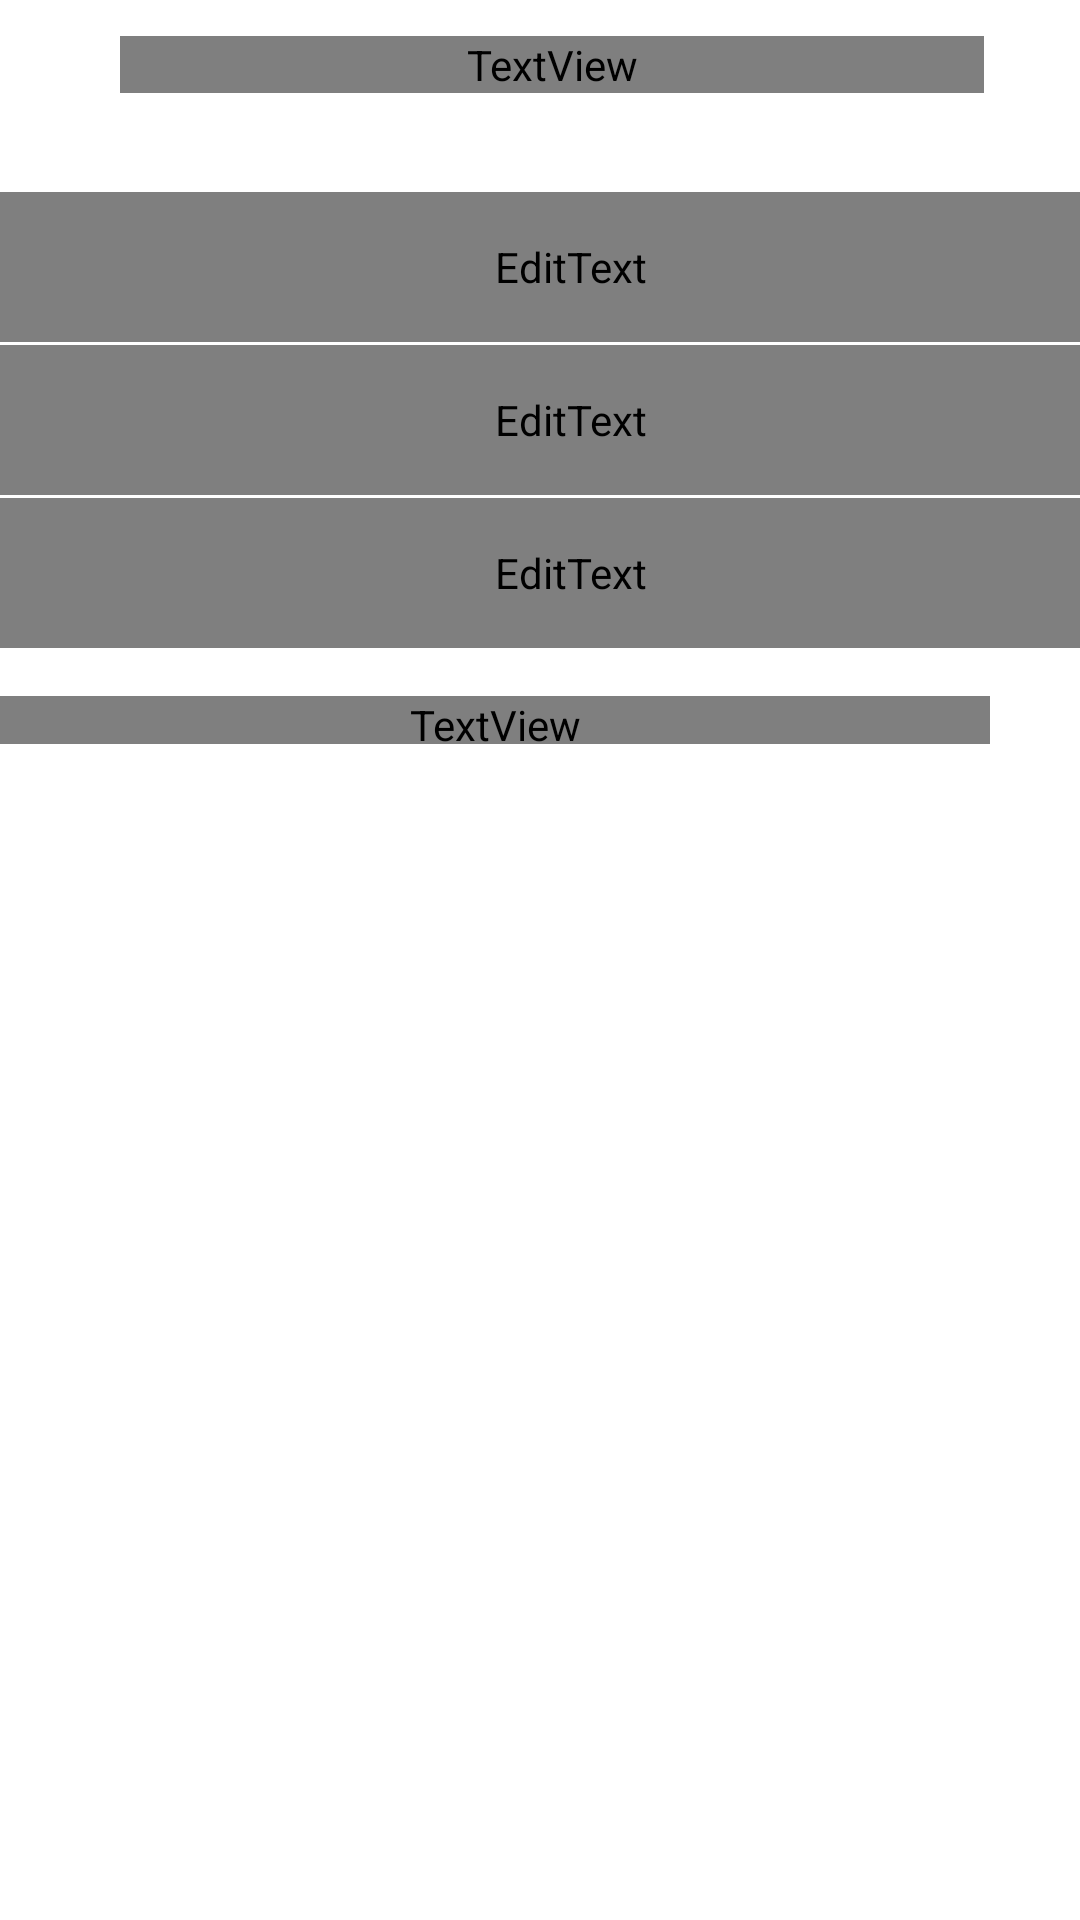

This screen was rendered from an Android layout file. Write that file and the resources it references.
<!-- AndroidManifest.xml: application theme AppTheme -->
<!-- res/layout/activity_changepwd.xml -->
<?xml version="1.0" encoding="utf-8"?>
<LinearLayout xmlns:android="http://schemas.android.com/apk/res/android"
    android:layout_width="match_parent"
    android:layout_height="match_parent"
    android:background="?attr/self_bg"
    android:orientation="vertical" >

    <LinearLayout
        android:id="@+id/zx_zt_color"
        android:layout_width="match_parent"
        android:layout_height="43dp"
        android:background="?attr/flash_top"
        android:clipToPadding="true"
        android:fitsSystemWindows="true"
        android:gravity="center"
        android:orientation="horizontal" >

        <LinearLayout
            android:id="@+id/changepwd_back"
            android:layout_width="40dp"
            android:layout_height="match_parent"
            android:orientation="horizontal" >

            <ImageView
                android:layout_width="13dp"
                android:layout_height="24dp"
                android:layout_gravity="center_vertical"
                android:layout_marginBottom="5dp"
                android:layout_marginLeft="8dp"
                android:layout_marginTop="5dp"
                android:background="?attr/changepwd_back" />
        </LinearLayout>

        <TextView
            android:id="@+id/zx_title"
            android:layout_width="0dp"
            android:layout_height="wrap_content"
            android:layout_marginRight="32dp"
            android:layout_weight="1"
            android:gravity="center"
            android:text="修改密码"
            android:textColor="?attr/rl_tv"
            android:textSize="18sp" />
    </LinearLayout>

    <LinearLayout android:layout_width="match_parent"
        android:layout_height="wrap_content"
        android:orientation="vertical"
        android:background="?attr/flash_blow_bg"
        android:layout_marginTop="20dp"
        android:layout_marginBottom="15dp">
    <View
        android:layout_width="match_parent"
        android:layout_height="1dp"
        android:background="?attr/line_color" />

    <EditText
        android:id="@+id/changepwd_old"
        android:layout_width="match_parent"
        android:layout_height="50dp"
        android:background="?attr/flash_blow_bg"
        android:paddingLeft="20dp"
        android:hint="当前密码"
        android:textColor="?attr/flash_tv" 
        android:inputType="textPassword"/>

    <View
        android:layout_width="match_parent"
        android:layout_height="1dp"
        android:layout_marginLeft="10dp"
        android:background="?attr/line_color" />

    <EditText
        android:id="@+id/changepwd_new"
        android:layout_width="match_parent"
        android:layout_height="50dp"
        android:background="?attr/flash_blow_bg"
        android:hint="新密码"
        android:paddingLeft="20dp"
        android:textColor="?attr/flash_tv" 
        android:inputType="textPassword"/>

    <View
        android:layout_width="match_parent"
        android:layout_height="1dp"
        android:layout_marginLeft="10dp"
        android:background="?attr/line_color" />

    <EditText
        android:id="@+id/changepwd_re"
        android:layout_width="match_parent"
        android:layout_height="50dp"
        android:background="?attr/flash_blow_bg"
        android:hint="确定新密码"
        android:paddingLeft="20dp"
        android:textColor="?attr/flash_tv"
        android:inputType="textPassword" />

    <View
        android:layout_width="match_parent"
        android:layout_height="1dp"
        android:background="?attr/line_color" 
        />
    </LinearLayout>
    
    <TextView android:layout_width="330dp"
        android:layout_height="16dp"
        android:background="?attr/changepwd_tishi"
        android:text="提示：密码长度至少6个字符，最多32个字符"
        android:gravity="center"
        android:textSize="10sp"
        android:textColor="?attr/flash_tv"/>

    <Button
        android:id="@+id/changepwd_btn"
        android:layout_width="match_parent"
        android:layout_height="45dp"
        android:layout_gravity="center_horizontal"
        android:background="@drawable/changpwd_btn_normal"
        android:text="确定"
        android:textSize="21sp"
        android:textColor="#fff" 
        android:layout_marginLeft="15dp"
        android:layout_marginRight="15dp"
        android:layout_marginTop="21dp"/>

</LinearLayout>
<!-- resources referenced by this layout -->
<resources>
  <style name="AppTheme" parent="AppBaseTheme">
          <item name="android:windowIsTranslucent">true</item>
          <item name="android:windowNoTitle">true</item>
          <item name="android:windowActionBar">false</item>
          <item name="android:windowBackground">@android:color/transparent</item>
      </style>
  <style name="AppBaseTheme" parent="android:Theme.Light">
          
      </style>
</resources>
